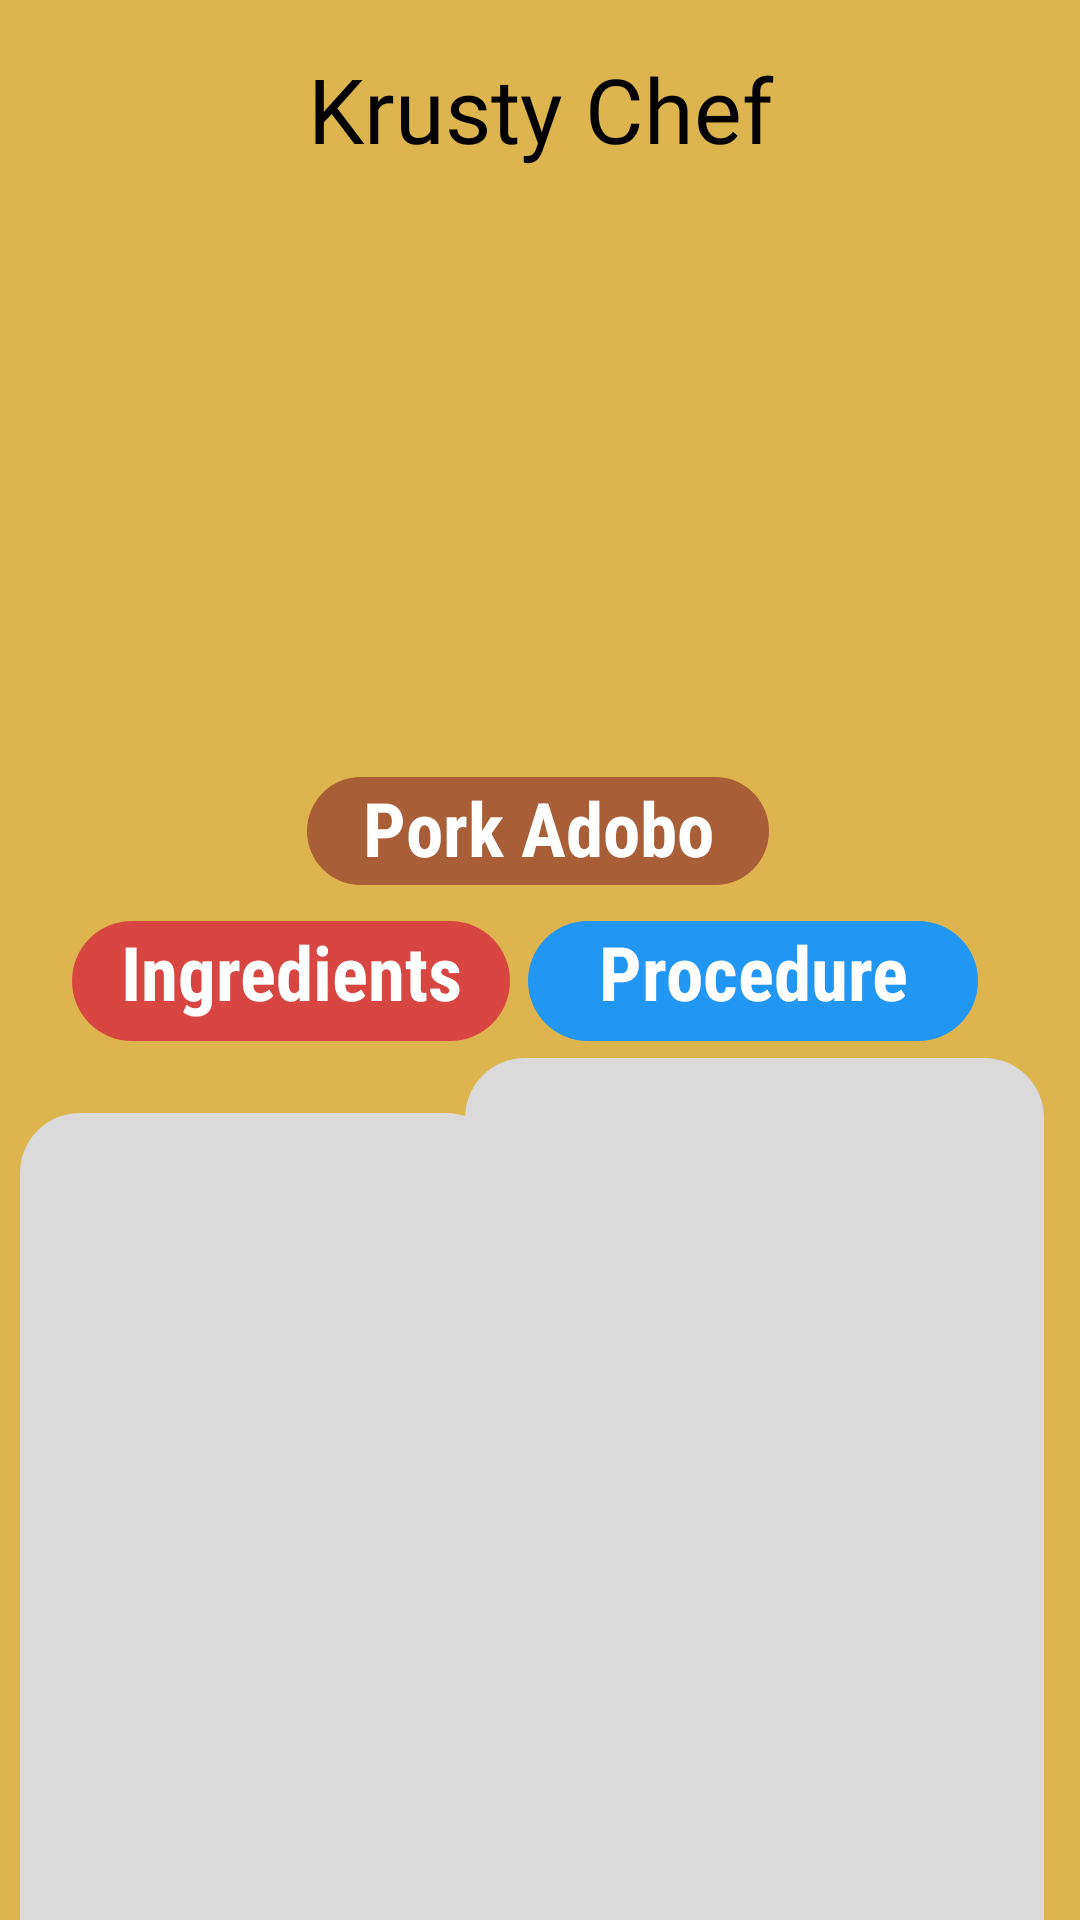

Reconstruct the res/layout file that produces this screen, plus the resources it refers to.
<!-- AndroidManifest.xml: application theme Theme.RecipeApp_KrustyChef -->
<!-- res/layout/adobo.xml -->
<?xml version="1.0" encoding="utf-8"?>
<androidx.constraintlayout.widget.ConstraintLayout xmlns:android="http://schemas.android.com/apk/res/android"
    xmlns:app="http://schemas.android.com/apk/res-auto"
    xmlns:tools="http://schemas.android.com/tools"
    android:id="@+id/main"
    android:layout_width="match_parent"
    android:layout_height="match_parent"
    android:background="#DDB44D"
    tools:context=".Adobo">

    <TextView
        android:id="@+id/txtView"
        android:layout_width="173dp"
        android:layout_height="40dp"
        android:layout_marginTop="16dp"
        android:fontFamily="@font/krabby"
        android:text="@string/adobo_krustychef"
        android:textAlignment="center"
        android:textColor="@color/black"
        android:textSize="30sp"
        app:layout_constraintEnd_toEndOf="parent"
        app:layout_constraintStart_toStartOf="parent"
        app:layout_constraintTop_toTopOf="parent"
        tools:ignore="TextSizeCheck" />

    <ImageView
        android:id="@+id/backbtn"
        android:layout_width="34dp"
        android:layout_height="42dp"
        app:layout_constraintBottom_toBottomOf="parent"
        app:layout_constraintEnd_toEndOf="parent"
        app:layout_constraintHorizontal_bias="0.042"
        app:layout_constraintStart_toStartOf="parent"
        app:layout_constraintTop_toTopOf="parent"
        app:layout_constraintVertical_bias="0.023"
        app:srcCompat="@drawable/leftarrow"
        tools:ignore="ContentDescription" />


    <ImageView
        android:id="@+id/imageView3"
        android:layout_width="274dp"
        android:layout_height="162dp"
        app:layout_constraintBottom_toBottomOf="parent"
        app:layout_constraintEnd_toEndOf="parent"
        app:layout_constraintHorizontal_bias="0.495"
        app:layout_constraintStart_toStartOf="parent"
        app:layout_constraintTop_toTopOf="parent"
        app:layout_constraintVertical_bias="0.178"
        app:srcCompat="@drawable/adobo"
        tools:ignore="ContentDescription" />

    <TextView
        android:id="@+id/textView2"
        android:layout_width="154dp"
        android:layout_height="36dp"
        android:layout_marginTop="12dp"
        android:background="@drawable/rounded_corner"
        android:backgroundTint="#A85E36"
        android:fontFamily="sans-serif-condensed"
        android:text="@string/adobo_name"
        android:textAlignment="center"
        android:textColor="#FFFFFF"
        android:textSize="25sp"
        android:textStyle="bold"
        app:layout_constraintEnd_toEndOf="parent"
        app:layout_constraintHorizontal_bias="0.497"
        app:layout_constraintStart_toStartOf="parent"
        app:layout_constraintTop_toBottomOf="@+id/imageView3"
        tools:ignore="MissingConstraints,TextSizeCheck" />

    <TextView
        android:id="@+id/textView3"
        android:layout_width="146dp"
        android:layout_height="40dp"
        android:layout_marginStart="24dp"
        android:layout_marginTop="12dp"
        android:background="@drawable/rounded_corner"
        android:backgroundTint="#D84641"
        android:fontFamily="sans-serif-condensed"
        android:text="@string/adobo_ingredients"
        android:textAlignment="center"
        android:textColor="#FFFFFF"
        android:textSize="25sp"
        android:textStyle="bold"
        app:layout_constraintStart_toStartOf="parent"
        app:layout_constraintTop_toBottomOf="@+id/textView2"
        tools:ignore="MissingConstraints,TextSizeCheck" />

    <TextView
        android:id="@+id/textView6"
        android:layout_width="162dp"
        android:layout_height="321dp"
        android:layout_marginStart="12dp"
        android:layout_marginTop="24dp"
        android:background="@drawable/rounded_corner"
        android:backgroundTint="#DADADA"
        android:paddingStart="10dp"
        android:paddingTop="10dp"
        android:text="@string/Displayingredients4"
        app:layout_constraintBottom_toBottomOf="parent"
        app:layout_constraintEnd_toStartOf="@+id/textView8"
        app:layout_constraintHorizontal_bias="0.292"
        app:layout_constraintStart_toStartOf="parent"
        app:layout_constraintTop_toBottomOf="@+id/textView3"
        app:layout_constraintVertical_bias="0.0"
        tools:ignore="RtlSymmetry" />

    <TextView
        android:id="@+id/textView7"
        android:layout_width="150dp"
        android:layout_height="40dp"
        android:layout_marginTop="12dp"
        android:layout_marginEnd="28dp"
        android:background="@drawable/rounded_corner"
        android:backgroundTint="#2196F3"
        android:fontFamily="sans-serif-condensed"
        android:text="@string/adobo_procedure"
        android:textAlignment="center"
        android:textColor="#FFFFFF"
        android:textSize="25sp"
        android:textStyle="bold"
        app:layout_constraintEnd_toEndOf="parent"
        app:layout_constraintStart_toEndOf="@+id/textView3"
        app:layout_constraintTop_toBottomOf="@+id/textView2"
        tools:ignore="MissingConstraints,TextSizeCheck" />

    <TextView
        android:id="@+id/textView8"
        android:layout_width="193dp"
        android:layout_height="329dp"

        android:layout_marginTop="12dp"
        android:layout_marginEnd="12dp"
        android:background="@drawable/rounded_corner"
        android:backgroundTint="#DADADA"
        android:paddingStart="10dp"
        android:text="@string/Displayprocedure4"
        app:layout_constraintBottom_toBottomOf="parent"
        app:layout_constraintEnd_toEndOf="parent"
        app:layout_constraintTop_toBottomOf="@+id/textView7"
        app:layout_constraintVertical_bias="0.135"
        tools:ignore="RtlSymmetry" />


</androidx.constraintlayout.widget.ConstraintLayout>
<!-- resources referenced by this layout -->
<resources>
  <!-- drawable rounded_corner (drawable) -->
  <?xml version="1.0" encoding="utf-8"?>
  <shape xmlns:android="http://schemas.android.com/apk/res/android"
      android:shape="rectangle">
      <corners android:radius="20dp" /> 
  
  </shape>
  <string name="Displayingredients4" />
  <string name="Displayprocedure4" />
  <string name="adobo_ingredients">Ingredients</string>
  <string name="adobo_krustychef">Krusty Chef</string>
  <string name="adobo_name">Pork Adobo</string>
  <string name="adobo_procedure">Procedure</string>
  <style name="Theme.RecipeApp_KrustyChef" parent="Base.Theme.RecipeApp_KrustyChef" />
  <style name="Base.Theme.RecipeApp_KrustyChef" parent="Theme.Material3.DayNight.NoActionBar">
          <item name="android:windowIsTranslucent">true</item>
          
          
          <item name="android:windowFullscreen">true</item>
      </style>
  <!-- not gathered from this repository: default colours our renderer supplied (Android Studio template values) -->
  <color name="black">#FF000000</color>
</resources>
